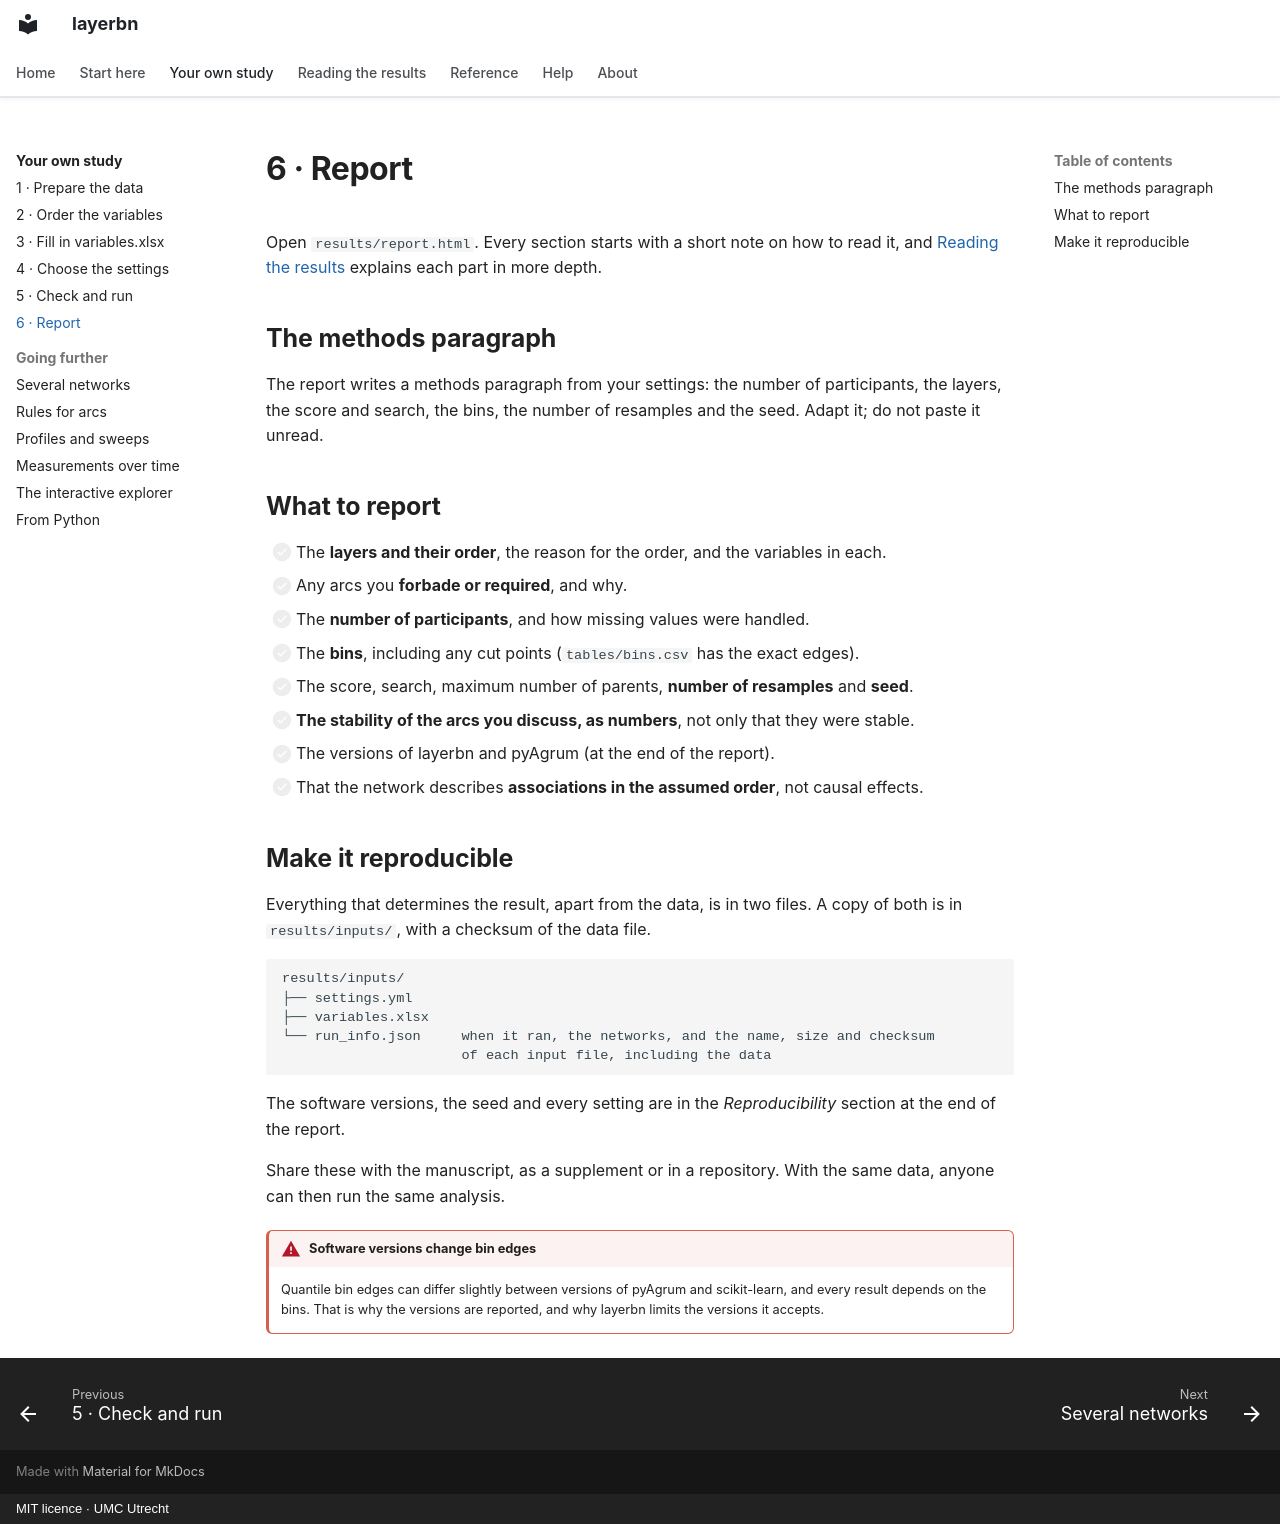

repository: umcu/layerbn · page: guide/reporting/index.html · generator: mkdocs · copyright: MIT licence · UMC Utrecht

# 6 · Report

Open `results/report.html`. Every section starts with a short note on how to read it, and
[Reading the results](../results/index.md) explains each part in more depth.

## The methods paragraph

The report writes a methods paragraph from your settings: the number of participants, the
layers, the score and search, the bins, the number of resamples and the seed. Adapt it; do not
paste it unread.

## What to report

- [ ] The **layers and their order**, the reason for the order, and the variables in each.
- [ ] Any arcs you **forbade or required**, and why.
- [ ] The **number of participants**, and how missing values were handled.
- [ ] The **bins**, including any cut points (`tables/bins.csv` has the exact edges).
- [ ] The score, search, maximum number of parents, **number of resamples** and **seed**.
- [ ] **The stability of the arcs you discuss, as numbers**, not only that they were stable.
- [ ] The versions of layerbn and pyAgrum (at the end of the report).
- [ ] That the network describes **associations in the assumed order**, not causal effects.

## Make it reproducible

Everything that determines the result, apart from the data, is in two files. A copy of both
is in `results/inputs/`, with a checksum of the data file.

```
results/inputs/
├── settings.yml
├── variables.xlsx
└── run_info.json     when it ran, the networks, and the name, size and checksum
                      of each input file, including the data
```

The software versions, the seed and every setting are in the *Reproducibility* section at the
end of the report.

Share these with the manuscript, as a supplement or in a repository. With the same data,
anyone can then run the same analysis.

!!! warning "Software versions change bin edges"

    Quantile bin edges can differ slightly between versions of pyAgrum and scikit-learn, and
    every result depends on the bins. That is why the versions are reported, and why layerbn
    limits the versions it accepts.
